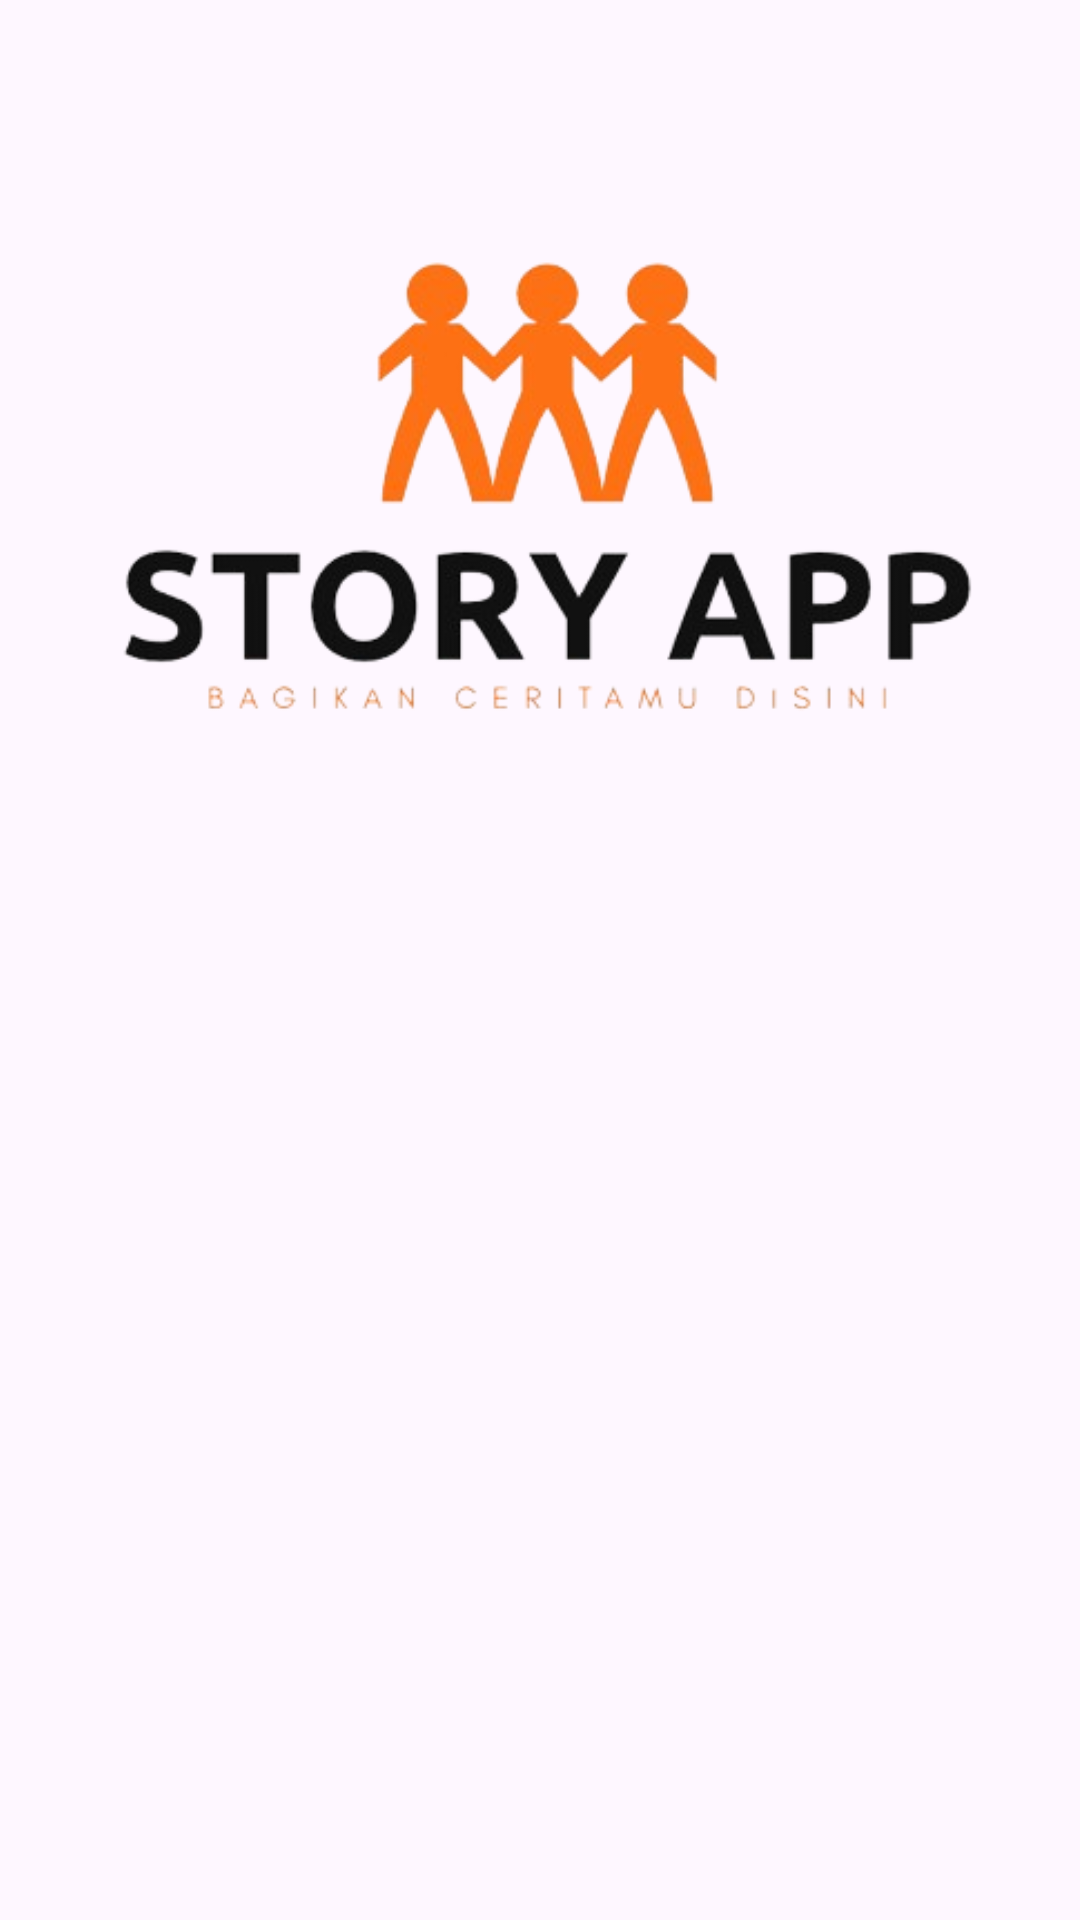

This screen was rendered from an Android layout file. Write that file and the resources it references.
<!-- AndroidManifest.xml: application theme Theme.HikamStoryApp -->
<!-- res/layout/activity_welcome.xml -->
<?xml version="1.0" encoding="utf-8"?>
<androidx.constraintlayout.widget.ConstraintLayout xmlns:android="http://schemas.android.com/apk/res/android"
    xmlns:app="http://schemas.android.com/apk/res-auto"
    xmlns:tools="http://schemas.android.com/tools"
    android:id="@+id/background"
    android:layout_width="match_parent"
    android:layout_height="match_parent"
    tools:context="com.hikam.hikamstoryapp.ui.WelcomeActivity">

    <ImageView
        android:id="@+id/imageView"
        android:layout_width="500dp"
        android:layout_height="300dp"
        app:layout_constraintBottom_toTopOf="@+id/guidelineHorizontal"
        app:layout_constraintEnd_toEndOf="parent"
        app:layout_constraintHorizontal_bias="0.495"
        app:layout_constraintStart_toStartOf="parent"
        app:layout_constraintTop_toTopOf="parent"
        app:layout_constraintVertical_bias="0.819"
        app:srcCompat="@drawable/ic_storyapp" />

    <TextView
        android:id="@+id/titleTextView"
        android:layout_width="0dp"
        android:layout_height="wrap_content"
        android:layout_marginStart="24dp"
        android:layout_marginTop="8dp"
        android:layout_marginEnd="24dp"
        android:alpha="0"
        android:gravity="center"
        android:text="@string/welcome_title"
        android:textColor="@color/black"
        android:textSize="20sp"
        android:textStyle="bold"
        app:layout_constraintEnd_toEndOf="parent"
        app:layout_constraintHorizontal_bias="0.0"
        app:layout_constraintStart_toStartOf="parent"
        app:layout_constraintTop_toTopOf="@+id/guidelineHorizontal"
        tools:alpha="100" />

    <TextView
        android:id="@+id/descTextView"
        android:layout_width="match_parent"
        android:layout_height="wrap_content"
        android:layout_marginStart="32dp"
        android:layout_marginTop="15dp"
        android:layout_marginEnd="32dp"
        android:alpha="0"
        android:text="@string/welcome_message"
        android:textColor="@color/black"
        android:textSize="15sp"
        android:gravity="center"
        app:layout_constraintEnd_toEndOf="parent"
        app:layout_constraintHorizontal_bias="0.0"
        app:layout_constraintStart_toStartOf="parent"
        app:layout_constraintTop_toBottomOf="@+id/titleTextView"
        tools:alpha="100" />

    <Button
        android:id="@+id/loginButton"
        android:layout_width="0dp"
        android:layout_height="wrap_content"
        android:layout_marginStart="32dp"
        android:layout_marginTop="32dp"
        android:layout_marginEnd="16dp"
        android:alpha="0"
        android:backgroundTint="@color/oren"
        android:text="@string/sign_in"
        app:layout_constraintEnd_toStartOf="@+id/guidelineVertical"
        app:layout_constraintStart_toStartOf="parent"
        app:layout_constraintTop_toBottomOf="@+id/descTextView"
        tools:alpha="100" />

    <Button
        android:id="@+id/signupButton"
        android:layout_width="0dp"
        android:layout_height="wrap_content"
        android:layout_marginStart="16dp"
        android:layout_marginTop="32dp"
        android:layout_marginEnd="32dp"
        android:alpha="0"
        android:backgroundTint="@color/oren"
        android:text="@string/register"
        app:layout_constraintEnd_toEndOf="parent"
        app:layout_constraintStart_toStartOf="@+id/guidelineVertical"
        app:layout_constraintTop_toBottomOf="@+id/descTextView"
        tools:alpha="100" />

    <androidx.constraintlayout.widget.Guideline
        android:id="@+id/guidelineHorizontal"
        android:layout_width="wrap_content"
        android:layout_height="64dp"
        android:orientation="horizontal"
        app:layout_constraintEnd_toEndOf="parent"
        app:layout_constraintGuide_percent="0.5"
        app:layout_constraintStart_toStartOf="parent" />

    <androidx.constraintlayout.widget.Guideline
        android:id="@+id/guidelineVertical"
        android:layout_width="wrap_content"
        android:layout_height="64dp"
        android:orientation="vertical"
        app:layout_constraintEnd_toEndOf="parent"
        app:layout_constraintGuide_percent="0.5"
        app:layout_constraintStart_toStartOf="parent" />

</androidx.constraintlayout.widget.ConstraintLayout>
<!-- resources referenced by this layout -->
<resources>
  <color name="black">#FF000000</color>
  <color name="oren">#FB6D48</color>
  <!-- drawable ic_storyapp: png bitmap (drawable, 63222 bytes) -->
  <string name="register">Daftar</string>
  <string name="sign_in">Masuk</string>
  <string name="welcome_message">Bagikan aktivitas Anda di sini kepada semua orang!</string>
  <string name="welcome_title">Selamat datang di Story App!</string>
  <style name="Theme.HikamStoryApp" parent="Base.Theme.HikamStoryApp" />
  <style name="Base.Theme.HikamStoryApp" parent="Theme.Material3.DayNight">
          
          
      </style>
</resources>
